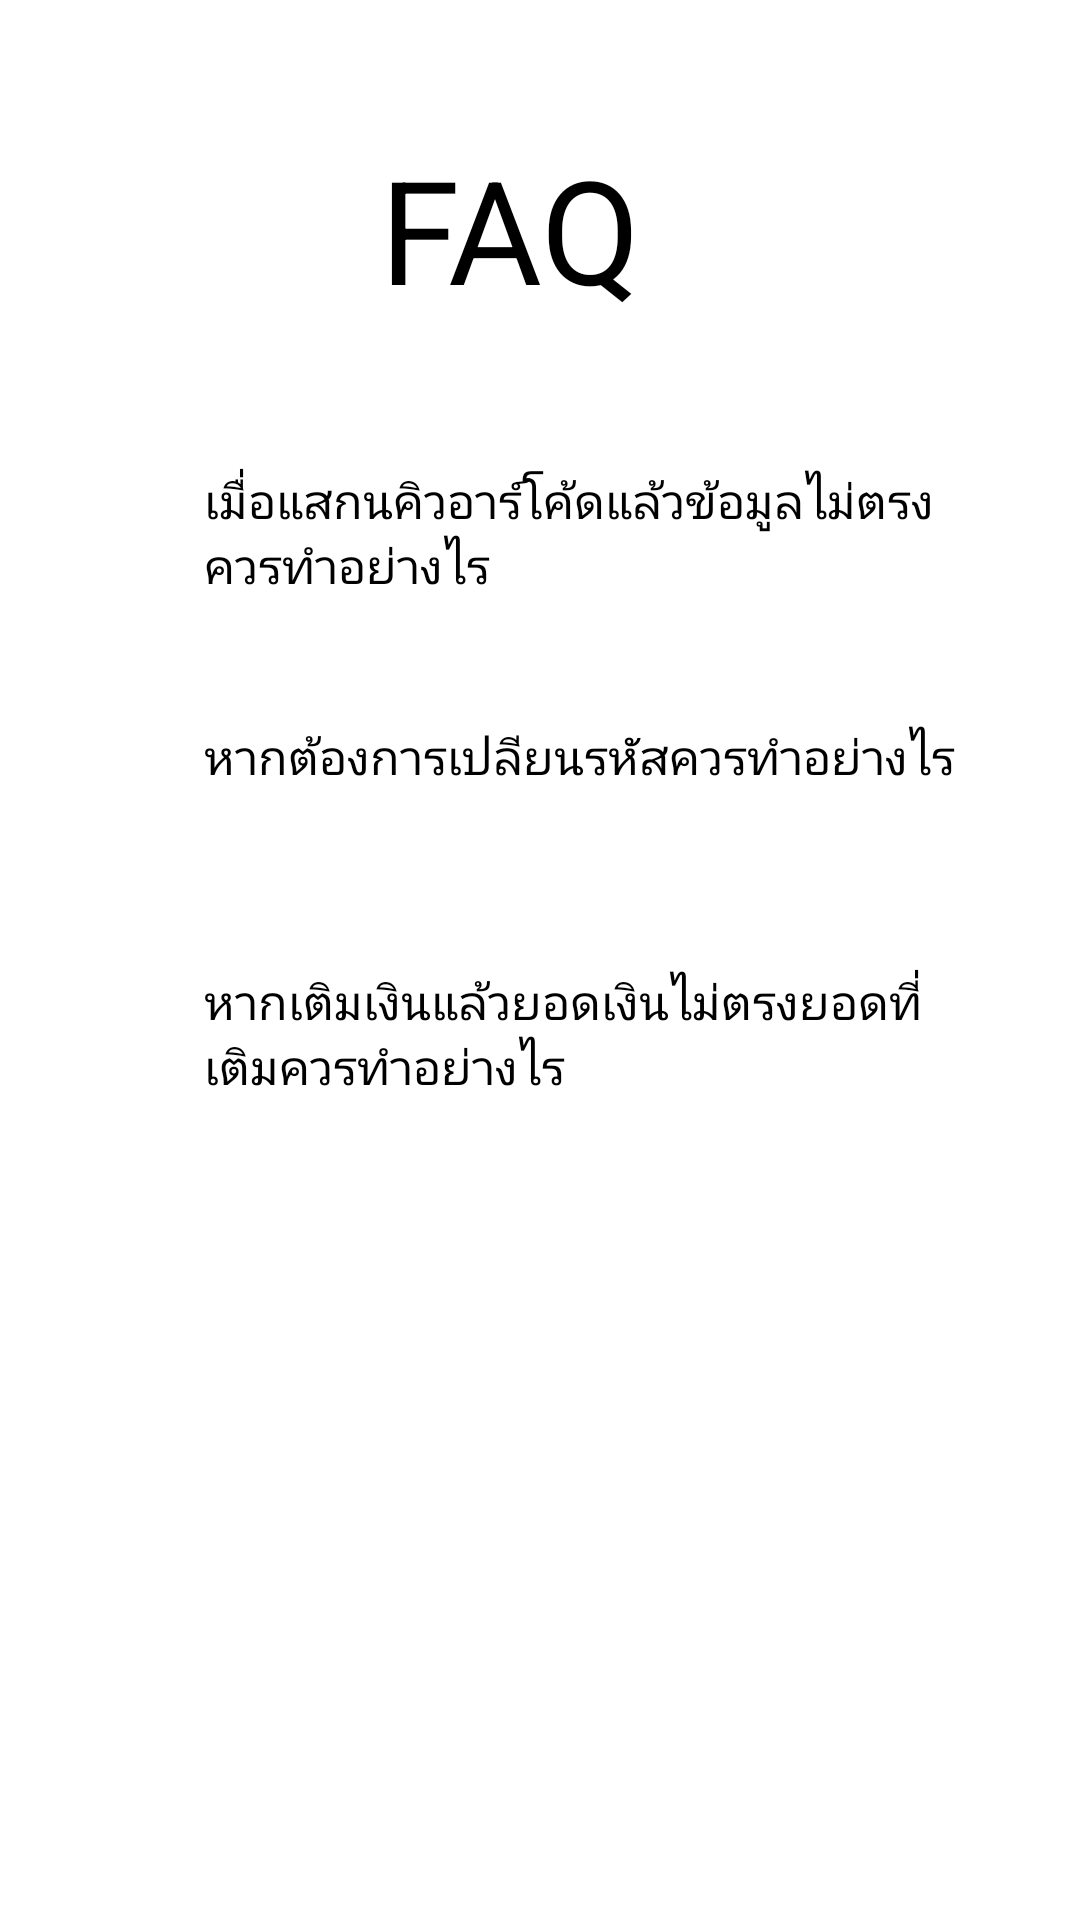

Write the Android layout XML for this screen, with the resource values it uses.
<!-- AndroidManifest.xml: application theme Theme.Testapp -->
<!-- res/layout/fragment_faq.xml -->
<?xml version="1.0" encoding="utf-8"?>
<FrameLayout xmlns:android="http://schemas.android.com/apk/res/android"
    xmlns:app="http://schemas.android.com/apk/res-auto"
    xmlns:tools="http://schemas.android.com/tools"
    android:id="@+id/faq"
    android:layout_width="match_parent"
    android:layout_height="match_parent"
    tools:context=".faq">

    <androidx.constraintlayout.widget.ConstraintLayout
        android:layout_width="match_parent"
        android:layout_height="match_parent">

        <ImageView
            android:id="@+id/pass_back2"
            android:layout_width="46dp"
            android:layout_height="35dp"
            android:layout_marginStart="10dp"
            android:layout_marginTop="10dp"
            android:src="@drawable/ic_baseline_keyboard_backspace_24"
            app:layout_constraintStart_toStartOf="parent"
            app:layout_constraintTop_toTopOf="parent"
            app:tint="@color/black" />

        <TextView
            android:id="@+id/textView2"
            android:layout_width="107dp"
            android:layout_height="64dp"
            android:layout_marginTop="44dp"
            android:text="FAQ"
            android:textColor="@color/black"
            android:textSize="48sp"
            app:layout_constraintEnd_toEndOf="parent"
            app:layout_constraintStart_toStartOf="parent"
            app:layout_constraintTop_toTopOf="parent" />

        <TextView
            android:id="@+id/q1"
            android:layout_width="253dp"
            android:layout_height="65dp"
            android:layout_marginStart="68dp"
            android:layout_marginTop="48dp"
            android:drawableEnd="@drawable/ic_baseline_keyboard_arrow_down_24"
            android:drawablePadding="5dp"
            android:text="เมื่อแสกนคิวอาร์โค้ดแล้วข้อมูลไม่ตรงควรทำอย่างไร"
            android:textColor="@color/black"
            android:textSize="16sp"
            app:layout_constraintStart_toStartOf="parent"
            app:layout_constraintTop_toBottomOf="@+id/textView2" />

        <TextView
            android:id="@+id/a1"
            android:layout_width="wrap_content"
            android:layout_height="wrap_content"
            android:layout_marginStart="68dp"
            android:layout_marginTop="15dp"
            android:text="กลับไปช่องทางธรรมดา และแจ้งเจ้าหน้าที่โดยทันที"
            android:textColor="@color/black"
            android:visibility="gone"
            app:layout_constraintStart_toStartOf="parent"
            app:layout_constraintTop_toBottomOf="@+id/q1" />

        <TextView
            android:id="@+id/q2"
            android:layout_width="253dp"
            android:layout_height="62dp"
            android:layout_marginStart="68dp"
            android:layout_marginTop="20dp"
            android:drawableEnd="@drawable/ic_baseline_keyboard_arrow_down_24"
            android:text="หากต้องการเปลียนรหัสควรทำอย่างไร"
            android:textColor="@color/black"
            android:textSize="16sp"
            app:layout_constraintStart_toStartOf="parent"
            app:layout_constraintTop_toBottomOf="@+id/a1" />

        <TextView
            android:id="@+id/a2"
            android:layout_width="wrap_content"
            android:layout_height="wrap_content"
            android:layout_marginStart="68dp"
            android:layout_marginTop="15dp"
            android:text="สามารถเปลี่ยนได้ด้วยตนเองได้ในหน้า security"
            android:textColor="@color/black"
            android:visibility="gone"
            app:layout_constraintStart_toStartOf="parent"
            app:layout_constraintTop_toBottomOf="@+id/q2" />

        <TextView
            android:id="@+id/q3"
            android:layout_width="253dp"
            android:layout_height="78dp"
            android:layout_marginStart="68dp"
            android:layout_marginTop="20dp"
            android:drawableEnd="@drawable/ic_baseline_keyboard_arrow_down_24"
            android:text="หากเติมเงินแล้วยอดเงินไม่ตรงยอดที่เติมควรทำอย่างไร"
            android:textColor="@color/black"
            android:textSize="16sp"
            app:layout_constraintStart_toStartOf="parent"
            app:layout_constraintTop_toBottomOf="@+id/a2" />

        <TextView
            android:id="@+id/a3"
            android:layout_width="wrap_content"
            android:layout_height="wrap_content"
            android:layout_marginStart="68dp"
            android:layout_marginTop="15dp"
            android:text="ติดต่อเจ้าหน้าที่โดยทั้งที"
            android:textColor="@color/black"
            android:visibility="gone"
            app:layout_constraintStart_toStartOf="parent"
            app:layout_constraintTop_toBottomOf="@+id/q3" />

    </androidx.constraintlayout.widget.ConstraintLayout>
</FrameLayout>
<!-- resources referenced by this layout -->
<resources>
  <style name="Theme.Testapp" parent="Theme.MaterialComponents.DayNight.NoActionBar">
          
          <item name="colorPrimary">@color/black</item>
          <item name="colorPrimaryVariant">@color/black</item>
          <item name="colorOnPrimary">@color/white</item>
          
          <item name="colorSecondary">@color/teal_200</item>
          <item name="colorSecondaryVariant">@color/teal_700</item>
          <item name="colorOnSecondary">@color/black</item>
          
          <item name="android:statusBarColor" tools:targetApi="l">?attr/colorPrimaryVariant</item>
          
      </style>
  <!-- not gathered from this repository: default colours our renderer supplied (Android Studio template values) -->
  <color name="teal_200">#FF03DAC5</color>
  <color name="teal_700">#FF018786</color>
  <color name="black">#FF000000</color>
  <color name="white">#FFFFFFFF</color>
</resources>
